Dataset: images (GitHub, MIKIHERSHCOVITZ/ProductPrediction). Classes: cakes cupcakes snack cakes, candy, chips pretzels snacks, chocolate, cookies biscuits, popcorn peanuts seeds related snacks.

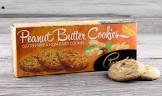
Label: cookies biscuits

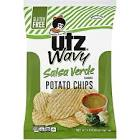
Label: chips pretzels snacks

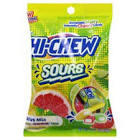
Label: candy

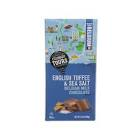
Label: chocolate

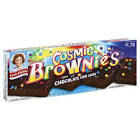
Label: cakes cupcakes snack cakes

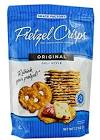
Label: popcorn peanuts seeds related snacks
